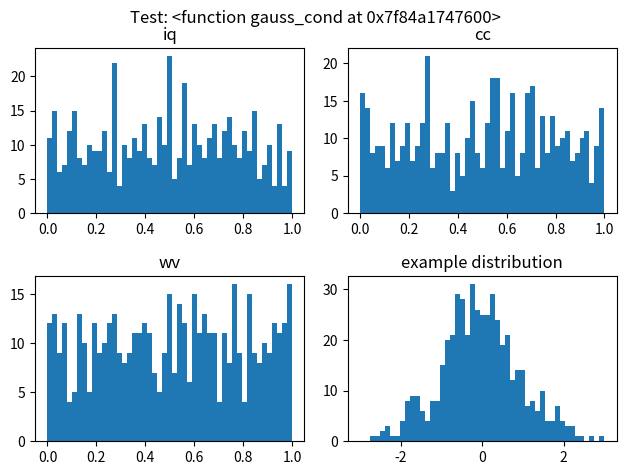
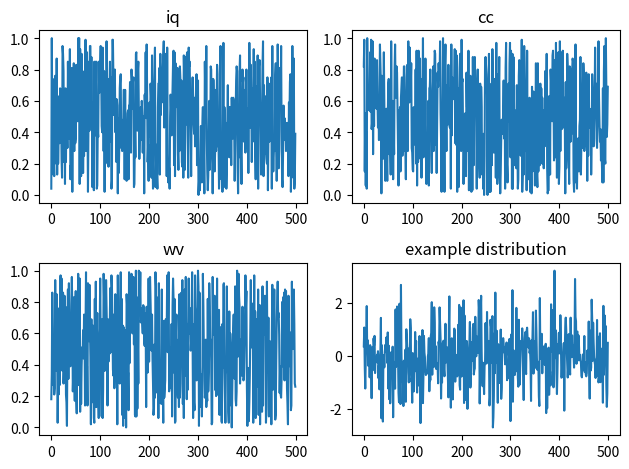

Write the Python code that produced these figures, in order.
# Generates conditions for simulations
import re
import random
import numpy as np
import scipy.stats as st
from matplotlib import pyplot as plt
from matplotlib.backends.backend_pdf import PdfPages


def percent_string(percentile):
    """
    Convert decimal percentile to string.
    Round to nearest percent.
    i.e. 0.78695 --> '79%'
    """
    return str(int(round(percentile,2)*100))+'%'

def gauss_cond():
    """
    Generate random iq, cc, wv condition percentiles
    and return as strings.
    i.e. iq,cc,wv = '73%','92%','3%'.
    """
    verbose = False

    def gauss_percentile():
        """
        Generate randon number from gaussian distribtion. 
        Return as string percentile rounded to nearest percent.
        """
        rand = abs(random.gauss(0,1))
        percentile = st.norm.cdf(rand)-st.norm.cdf(-rand)
        return percent_string(percentile)

    iq = gauss_percentile()
    cc = gauss_percentile()
    wv = gauss_percentile()
    
    if verbose:
        print('iq = ',iq)
        print('cc = ',cc)
        print('wv = ',wv)

    return iq, cc, wv



def test(pp,function):

    """
    Create plots of conditions generated
    from a given distribution. 
    """

    n_nums = 500
    x = np.arange(n_nums)

    iqs = []
    ccs = []
    wvs = []
    rands = []
    bins = np.linspace(0,1,50)
    randbins = np.linspace(-3,3,50)
    for i in range(n_nums):
        iq,cc,wv = function()
        iqs.append(int(re.findall('\d+',iq)[0])/100)
        ccs.append(int(re.findall('\d+',cc)[0])/100)
        wvs.append(int(re.findall('\d+',wv)[0])/100)
        rands.append(random.gauss(0,1))

    fig = plt.figure()
    fig.suptitle('Test: '+str(function), fontsize=12)

    ax1 = plt.subplot(221)
    ax1.set_title('iq')
    ax1.hist(iqs,bins=bins)
    
    ax2 = plt.subplot(222)
    ax2.set_title('cc')
    ax2.hist(ccs,bins=bins)
    
    ax3 = plt.subplot(223)
    ax3.set_title('wv')
    ax3.hist(wvs,bins=bins)
    
    ax4 = plt.subplot(224)
    ax4.set_title('example distribution')
    ax4.hist(rands,bins=randbins)
    fig.tight_layout()
    fig.subplots_adjust(top=0.9)
    pp.savefig()
    plt.clf()

    fig = plt.figure()

    ax1 = plt.subplot(221)
    ax1.set_title('iq')
    ax1.plot(x,iqs)
    
    ax2 = plt.subplot(222)
    ax2.set_title('cc')
    ax2.plot(x,ccs)
    
    ax3 = plt.subplot(223)
    ax3.set_title('wv')
    ax3.plot(x,wvs)
    
    ax4 = plt.subplot(224)
    ax4.set_title('example distribution')
    ax4.plot(x,rands)

    fig.tight_layout()
    pp.savefig()
    plt.clf()
    return

if __name__=='__main__':
    
    # save plots to file
    pp = PdfPages('condgen_test_plots.pdf')

    test(pp=pp,function=gauss_cond)

    pp.close()
